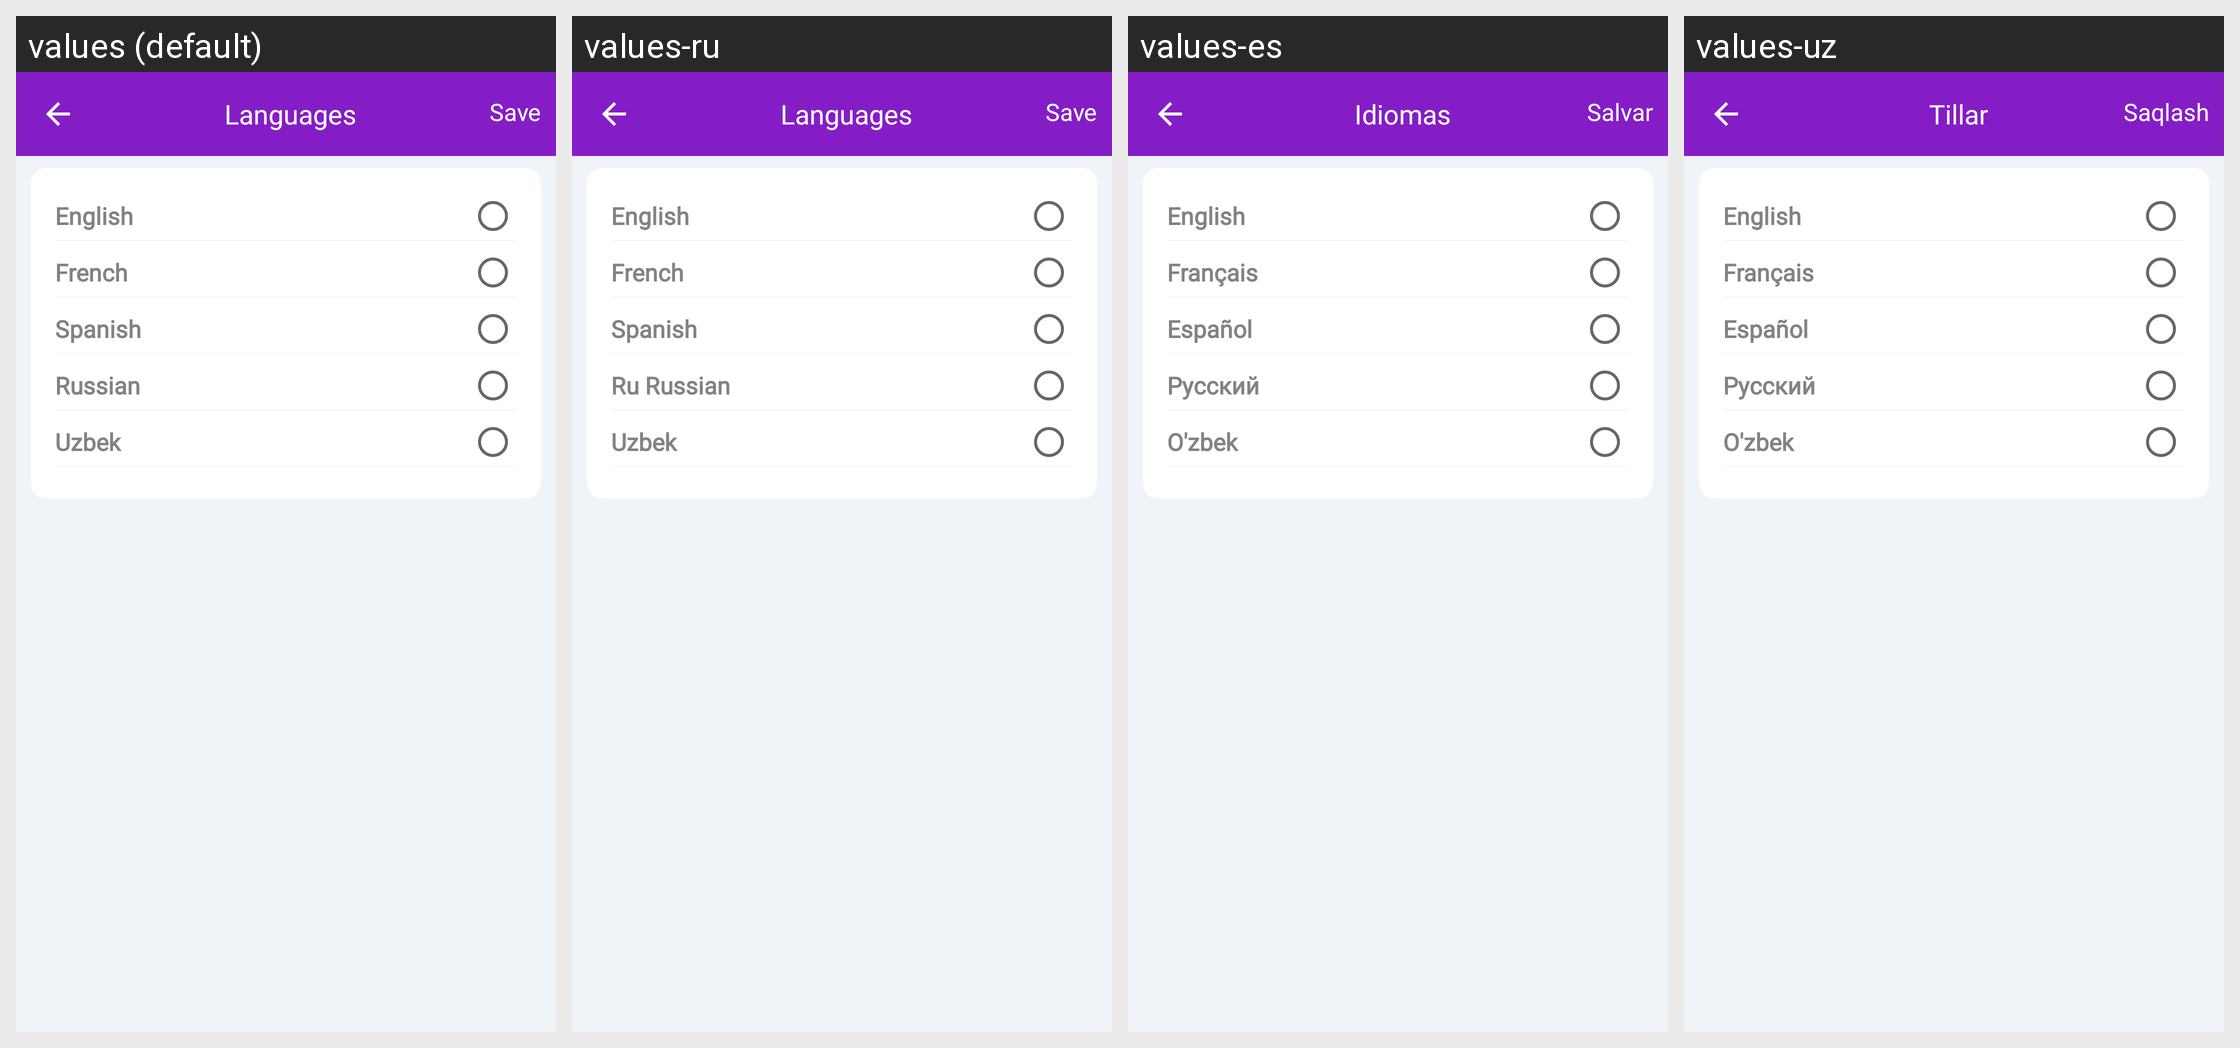

Strings drawn on this Android screen and how each of the app's shown locales translates them:
Android screen res/layout/activity_language.xml rendered under 4 locales, left to right: values (default), values-ru, values-es, values-uz. Device: Nexus 5 (rendered at 1080×1920; each locale shown at half size, 540×960, under a caption strip naming it); theme AppTheme.NoActionBar.
Other locales in the repository, not shown: values-fr.
Strings drawn on this screen, with the default value and each locale's value (text and hints the layout hard-codes, and strings that could not be matched under every locale, appear in the picture but are not listed):

languages
  values: Languages
  values-ru: Languages  [not translated; the default value is used]
  values-es: Idiomas
  values-uz: Tillar

save
  values: Save
  values-ru: Save  [not translated; the default value is used]
  values-es: Salvar
  values-uz: Saqlash

english
  values: English
  values-ru: English  [not translated; the default value is used]
  values-es: English
  values-uz: English

french
  values: French
  values-ru: French  [not translated; the default value is used]
  values-es: Français
  values-uz: Français

spanish
  values: Spanish
  values-ru: Spanish  [not translated; the default value is used]
  values-es: Español
  values-uz: Español

russian
  values: Russian
  values-ru: Ru Russian
  values-es: Pусский
  values-uz: Pусский

uzbek
  values: Uzbek
  values-ru: Uzbek  [not translated; the default value is used]
  values-es: O'zbek
  values-uz: O'zbek
